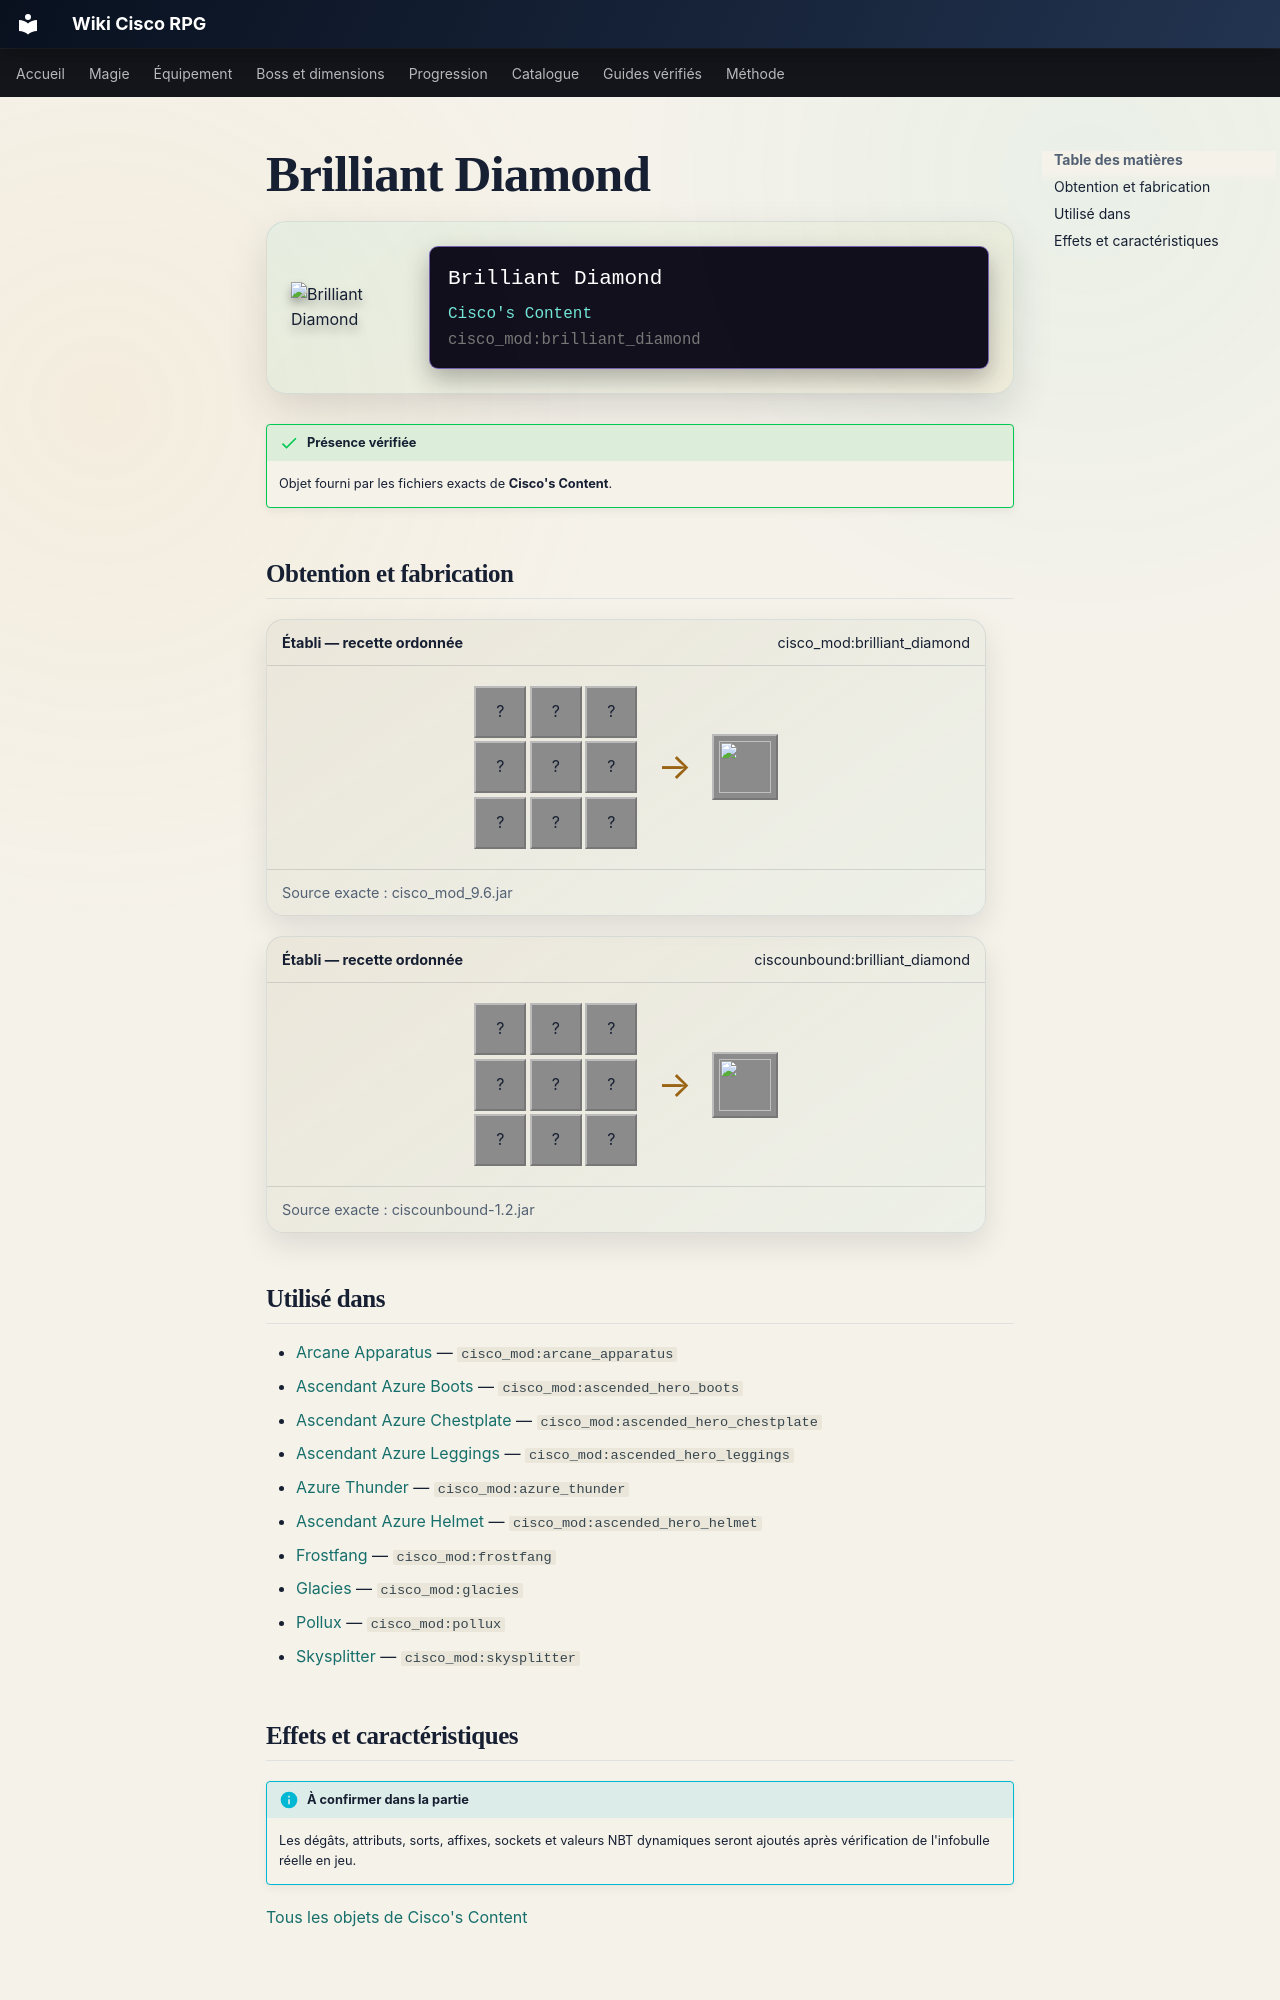

repository: Kloups-Dev/wiki-cisco-rpg · page: catalogue/objets/cisco_mod/brilliant_diamond/index.html · generator: mkdocs

# Brilliant Diamond

<div class="mc-item-showcase">
<img class="mc-item-icon" src="../../../../assets/generated/items/cisco_mod/brilliant_diamond.png" alt="Brilliant Diamond">
<div class="mc-tooltip-card">
<div class="mc-tooltip-card__name">Brilliant Diamond</div>
<div class="mc-tooltip-card__mod">Cisco&#x27;s Content</div>
<div class="mc-tooltip-card__id">cisco_mod:brilliant_diamond</div>
</div>
</div>

!!! success "Présence vérifiée"
    Objet fourni par les fichiers exacts de **Cisco's Content**.

## Obtention et fabrication

<div class="jei-recipe"><div class="jei-recipe__head"><strong>Établi — recette ordonnée</strong><span>cisco_mod:brilliant_diamond</span></div><div class="jei-recipe__body"><div class="jei-grid"><span class="jei-slot" title="Blaze Powder (minecraft:blaze_powder)">?</span><span class="jei-slot" title="Diamond (minecraft:diamond)">?</span><span class="jei-slot" title="Blaze Powder (minecraft:blaze_powder)">?</span><span class="jei-slot" title="Diamond (minecraft:diamond)">?</span><span class="jei-slot" title="Lapis Block (minecraft:lapis_block)">?</span><span class="jei-slot" title="Diamond (minecraft:diamond)">?</span><span class="jei-slot" title="Blaze Powder (minecraft:blaze_powder)">?</span><span class="jei-slot" title="Diamond (minecraft:diamond)">?</span><span class="jei-slot" title="Blaze Powder (minecraft:blaze_powder)">?</span></div><span class="jei-arrow">→</span><span class="jei-slot jei-slot--result"><img src="../../../../assets/generated/items/cisco_mod/brilliant_diamond.png" alt=""></span></div><div class="jei-recipe__source">Source exacte : cisco_mod_9.6.jar</div></div>
<div class="jei-recipe"><div class="jei-recipe__head"><strong>Établi — recette ordonnée</strong><span>ciscounbound:brilliant_diamond</span></div><div class="jei-recipe__body"><div class="jei-grid"><span class="jei-slot" title="Blaze Powder (minecraft:blaze_powder)">?</span><span class="jei-slot" title="Diamond (minecraft:diamond)">?</span><span class="jei-slot" title="Blaze Powder (minecraft:blaze_powder)">?</span><span class="jei-slot" title="Diamond (minecraft:diamond)">?</span><span class="jei-slot" title="Lapis Block (minecraft:lapis_block)">?</span><span class="jei-slot" title="Diamond (minecraft:diamond)">?</span><span class="jei-slot" title="Blaze Powder (minecraft:blaze_powder)">?</span><span class="jei-slot" title="Diamond (minecraft:diamond)">?</span><span class="jei-slot" title="Blaze Powder (minecraft:blaze_powder)">?</span></div><span class="jei-arrow">→</span><span class="jei-slot jei-slot--result"><img src="../../../../assets/generated/items/cisco_mod/brilliant_diamond.png" alt=""></span></div><div class="jei-recipe__source">Source exacte : ciscounbound-1.2.jar</div></div>

## Utilisé dans

- [Arcane Apparatus](../../../catalogue/objets/cisco_mod/arcane_apparatus.md) — <code>cisco_mod:arcane_apparatus</code>
- [Ascendant Azure Boots](../../../catalogue/objets/cisco_mod/ascended_hero_boots.md) — <code>cisco_mod:ascended_hero_boots</code>
- [Ascendant Azure Chestplate](../../../catalogue/objets/cisco_mod/ascended_hero_chestplate.md) — <code>cisco_mod:ascended_hero_chestplate</code>
- [Ascendant Azure Leggings](../../../catalogue/objets/cisco_mod/ascended_hero_leggings.md) — <code>cisco_mod:ascended_hero_leggings</code>
- [Azure Thunder](../../../catalogue/objets/cisco_mod/azure_thunder.md) — <code>cisco_mod:azure_thunder</code>
- [Ascendant Azure Helmet](../../../catalogue/objets/cisco_mod/ascended_hero_helmet.md) — <code>cisco_mod:ascended_hero_helmet</code>
- [Frostfang](../../../catalogue/objets/cisco_mod/frostfang.md) — <code>cisco_mod:frostfang</code>
- [Glacies](../../../catalogue/objets/cisco_mod/glacies.md) — <code>cisco_mod:glacies</code>
- [Pollux](../../../catalogue/objets/cisco_mod/pollux.md) — <code>cisco_mod:pollux</code>
- [Skysplitter](../../../catalogue/objets/cisco_mod/skysplitter.md) — <code>cisco_mod:skysplitter</code>
